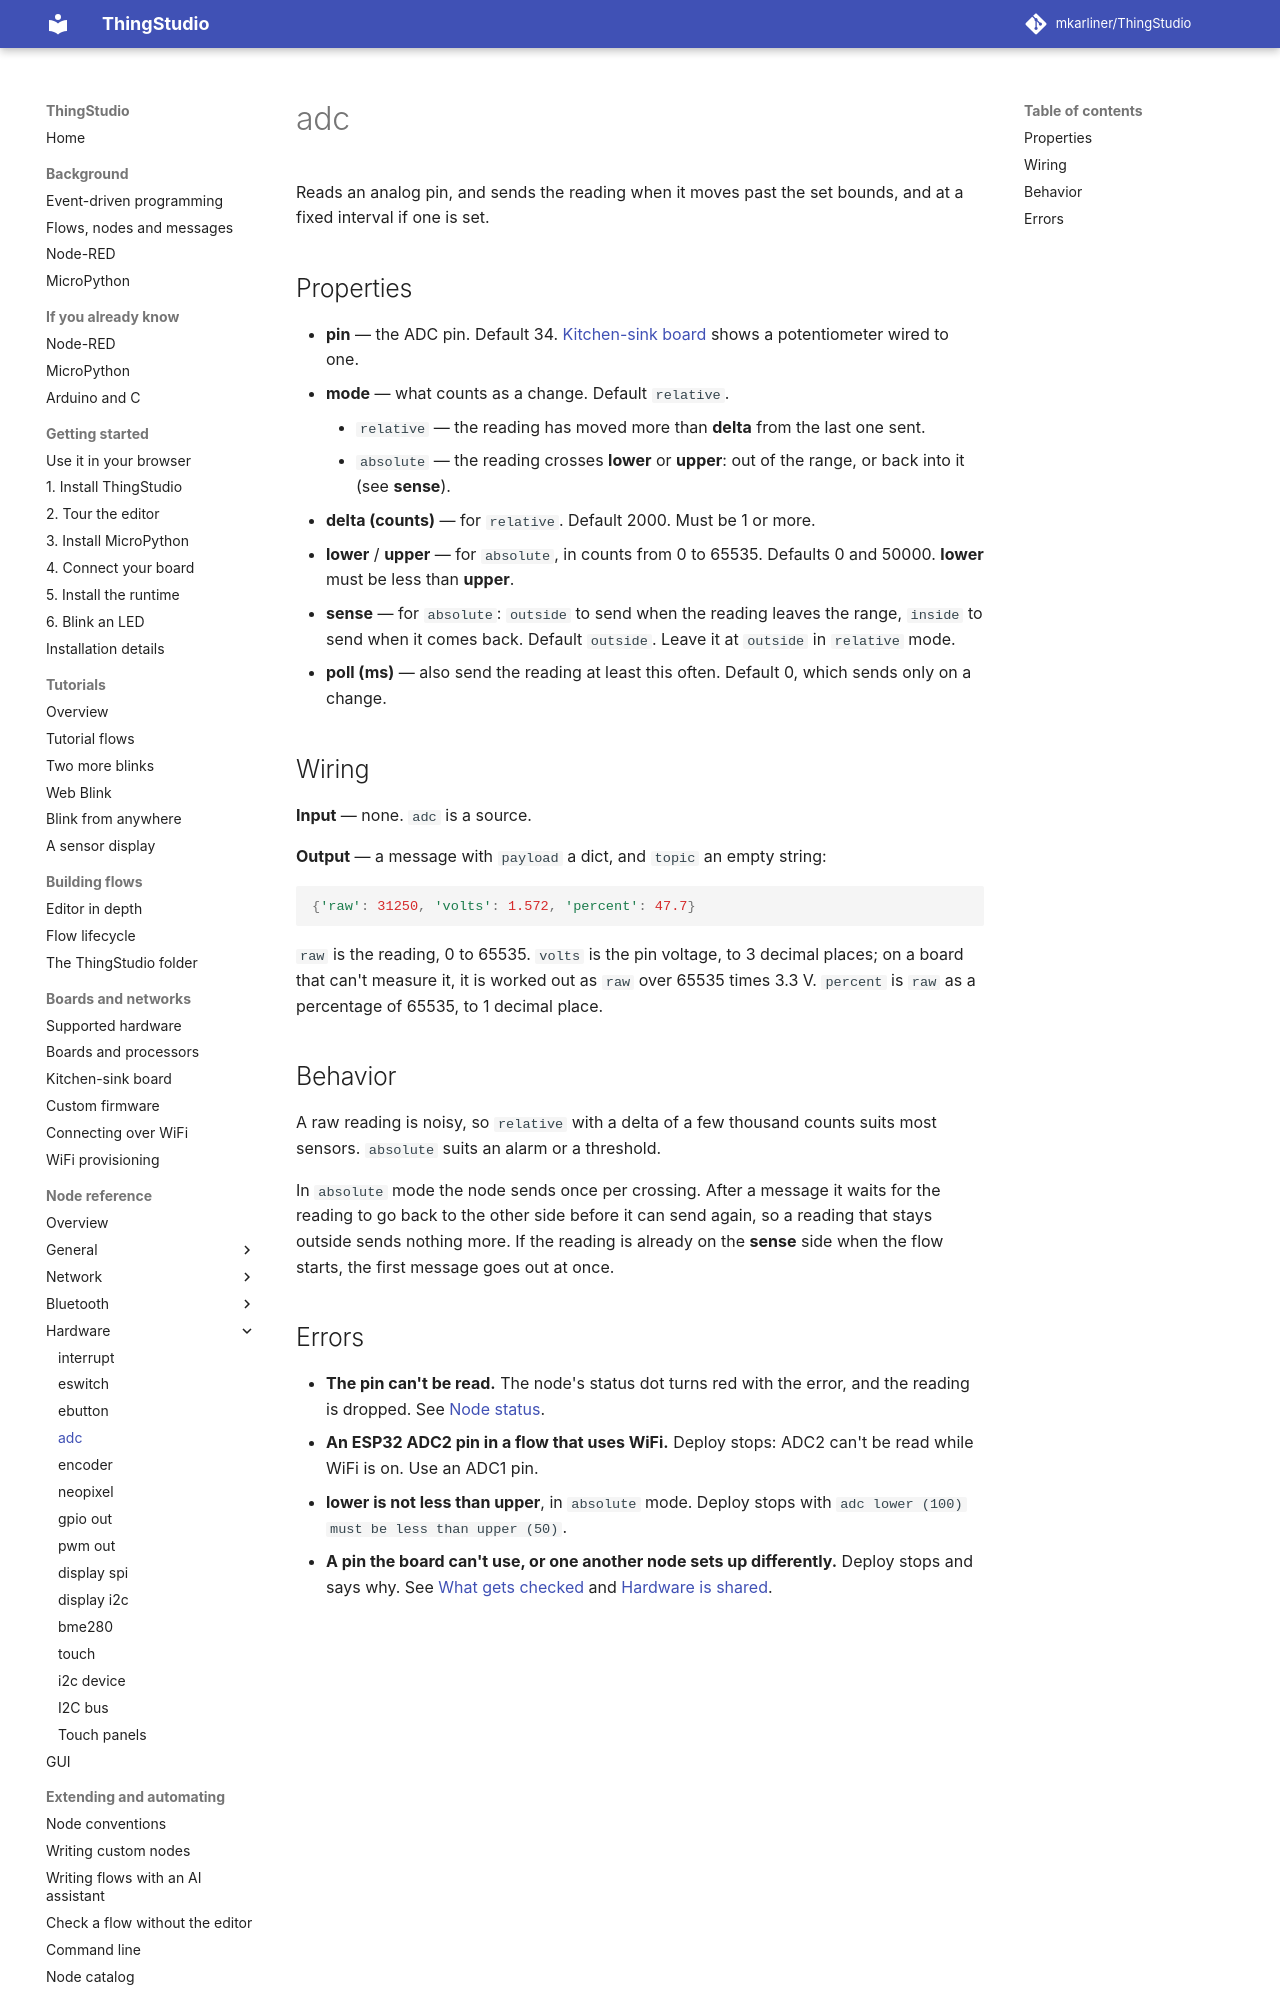

repository: mkarliner/ThingStudio · page: nodes/adc/index.html · generator: mkdocs

# adc

Reads an analog pin, and sends the reading when it moves past the set bounds, and at a fixed interval if one is set.

## Properties

- **pin** — the ADC pin. Default 34. [Kitchen-sink board](../kitchen-sink-board.md) shows a potentiometer wired to one.
- **mode** — what counts as a change. Default `relative`.
    - `relative` — the reading has moved more than **delta** from the last one sent.
    - `absolute` — the reading crosses **lower** or **upper**: out of the range, or back into it (see **sense**).
- **delta (counts)** — for `relative`. Default 2000. Must be 1 or more.
- **lower** / **upper** — for `absolute`, in counts from 0 to 65535. Defaults 0 and 50000. **lower** must be less
  than **upper**.
- **sense** — for `absolute`: `outside` to send when the reading leaves the range, `inside` to send when it comes
  back. Default `outside`. Leave it at `outside` in `relative` mode.
- **poll (ms)** — also send the reading at least this often. Default 0, which sends only on a change.

## Wiring

**Input** — none. `adc` is a source.

**Output** — a message with `payload` a dict, and `topic` an empty string:

```python
{'raw': 31250, 'volts': 1.572, 'percent': 47.7}
```

`raw` is the reading, 0 to 65535. `volts` is the pin voltage, to 3 decimal places; on a board that can't measure it,
it is worked out as `raw` over 65535 times 3.3 V. `percent` is `raw` as a percentage of 65535, to 1 decimal place.

## Behavior

A raw reading is noisy, so `relative` with a delta of a few thousand counts suits most sensors. `absolute` suits an
alarm or a threshold.

In `absolute` mode the node sends once per crossing. After a message it waits for the reading to go back to the
other side before it can send again, so a reading that stays outside sends nothing more. If the reading is already on
the **sense** side when the flow starts, the first message goes out at once.
